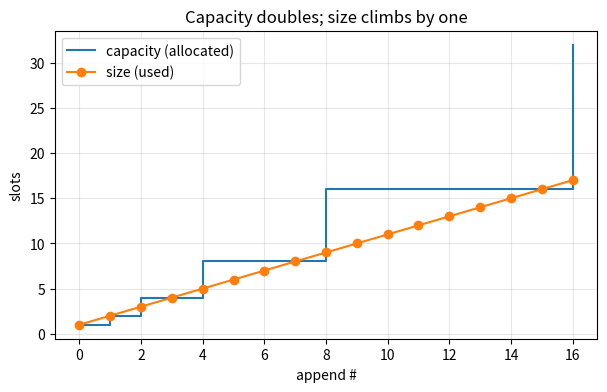
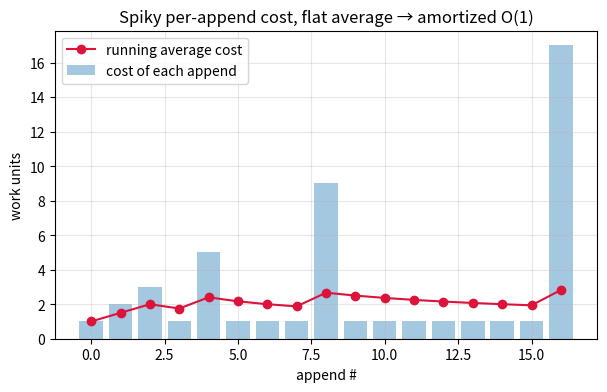

Write Python code to recreate these figures, in order.
class DemoArray:
    """A doubling array, instrumented so we can watch it grow."""
    def __init__(self):
        self.cap = 1
        self.n = 0
        self.data = [None] * self.cap
        self.copies = 0          # total element-copies done by resizes

    def append(self, v):
        cost = 1                 # writing the new element is 1 unit of work
        if self.n == self.cap:   # full -> grow
            self.cap *= 2
            new = [None] * self.cap
            for i in range(self.n):
                new[i] = self.data[i]
                self.copies += 1
            cost += self.n       # ...plus the copies this append triggered
            self.data = new
        self.data[self.n] = v
        self.n += 1
        return cost

a = DemoArray()
history = []                     # (index, size, capacity, cost_of_this_append)
for i in range(17):
    c = a.append(i)
    history.append((i, a.n, a.cap, c))

print(f"{'append#':>7} {'size':>5} {'capacity':>9} {'cost':>5}")
for idx, n, cap, cost in history:
    print(f'{idx:>7} {n:>5} {cap:>9} {cost:>5}')

import matplotlib.pyplot as plt

idx = [h[0] for h in history]
size = [h[1] for h in history]
cap = [h[2] for h in history]

plt.figure(figsize=(7, 4))
plt.step(idx, cap, where='post', label='capacity (allocated)')
plt.plot(idx, size, marker='o', label='size (used)')
plt.xlabel('append #'); plt.ylabel('slots')
plt.title('Capacity doubles; size climbs by one')
plt.legend(); plt.grid(alpha=0.3); plt.show()

costs = [h[3] for h in history]
running_avg = [sum(costs[:k + 1]) / (k + 1) for k in range(len(costs))]

fig, ax = plt.subplots(figsize=(7, 4))
ax.bar(idx, costs, alpha=0.4, label='cost of each append')
ax.plot(idx, running_avg, color='crimson', marker='o', label='running average cost')
ax.set_xlabel('append #'); ax.set_ylabel('work units')
ax.set_title('Spiky per-append cost, flat average → amortized O(1)')
ax.legend(); ax.grid(alpha=0.3); plt.show()

print('total copies for 17 appends:', a.copies)
print('average cost per append:', round(running_avg[-1], 2))
